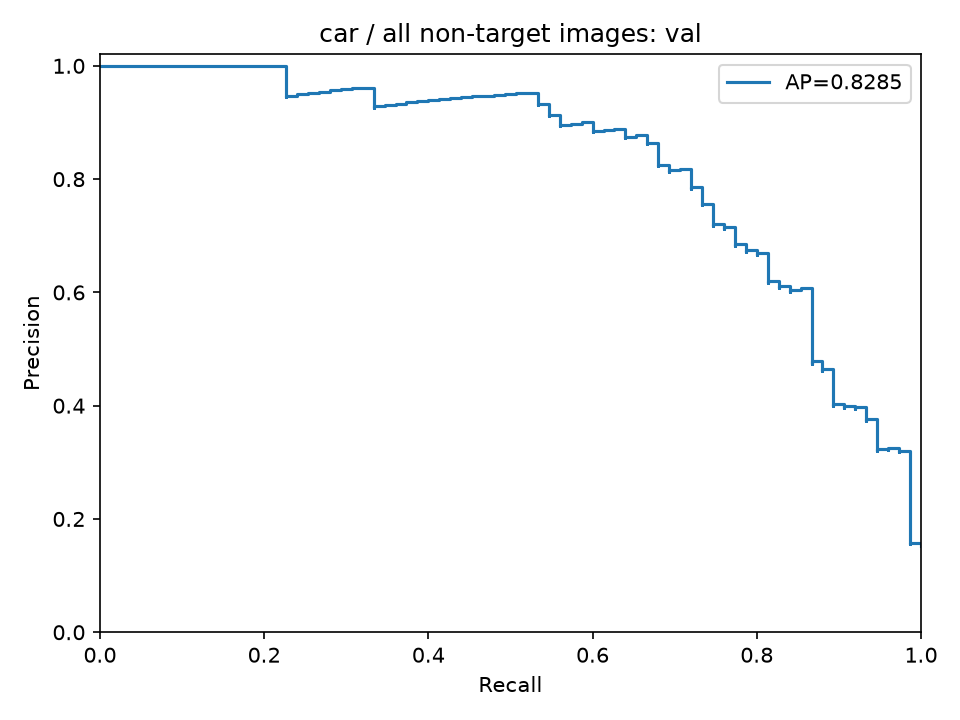

The file beside this chart, header and first rows:
precision, recall, threshold
0.1518, 1.0, 0.1394
0.1521, 1.0, 0.1452
0.1524, 1.0, 0.1484
0.1527, 1.0, 0.1485
0.1531, 1.0, 0.152
0.1534, 1.0, 0.1523
0.1537, 1.0, 0.1539
0.154, 1.0, 0.1551
0.1543, 1.0, 0.1555
0.1546, 1.0, 0.1557
0.155, 1.0, 0.156
0.1553, 1.0, 0.1564
0.1556, 1.0, 0.157
0.1559, 1.0, 0.1577
0.1562, 1.0, 0.1578
0.1566, 1.0, 0.1583
0.1569, 1.0, 0.1584
0.1572, 1.0, 0.1603
0.1555, 0.9867, 0.1608
0.1558, 0.9867, 0.1619
0.1561, 0.9867, 0.1619
0.1564, 0.9867, 0.162
0.1568, 0.9867, 0.1625
0.1571, 0.9867, 0.1625
0.1574, 0.9867, 0.1625
0.1578, 0.9867, 0.1628
0.1581, 0.9867, 0.1633
0.1585, 0.9867, 0.164
0.1588, 0.9867, 0.165
0.1591, 0.9867, 0.1652
0.1595, 0.9867, 0.1654
0.1598, 0.9867, 0.1655
0.1602, 0.9867, 0.1656
0.1605, 0.9867, 0.1658
0.1609, 0.9867, 0.1659
0.1612, 0.9867, 0.166
0.1616, 0.9867, 0.1661
0.1619, 0.9867, 0.1663
0.1623, 0.9867, 0.1663
0.1626, 0.9867, 0.167
0.163, 0.9867, 0.1671
0.1634, 0.9867, 0.1672
0.1637, 0.9867, 0.1672
0.1641, 0.9867, 0.1673
0.1644, 0.9867, 0.1674
0.1648, 0.9867, 0.1679
0.1652, 0.9867, 0.168
0.1655, 0.9867, 0.1681
0.1659, 0.9867, 0.1681
0.1663, 0.9867, 0.1685
0.1667, 0.9867, 0.1686
0.167, 0.9867, 0.1686
0.1674, 0.9867, 0.1689
0.1678, 0.9867, 0.1691
0.1682, 0.9867, 0.1694
0.1686, 0.9867, 0.1694
0.1689, 0.9867, 0.1697
0.1693, 0.9867, 0.1698
0.1697, 0.9867, 0.1703
0.1701, 0.9867, 0.1705
... 434 more rows
